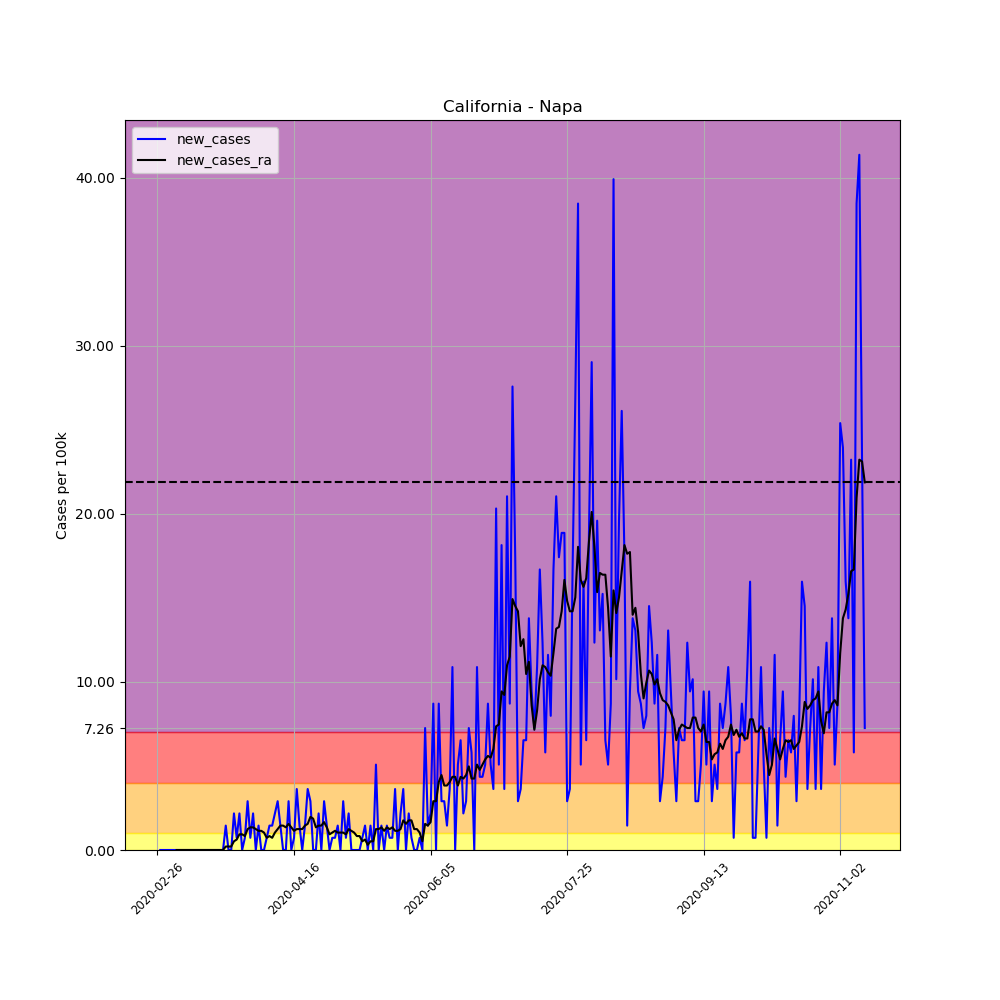

Values plotted in this chart, from the file beside it:
, date, county, state, fips, cases, deaths, COUNTY, STNAME, CTYNAME, POPESTIMATE2019, per_100k, per_100k_ra, new_cases, new_cases_ra
4994, 2020-02-26, Napa, California, 6055, 1, 0, 55, California, Napa, 137744, 0.726, , , 
4995, 2020-02-27, Napa, California, 6055, 1, 0, 55, California, Napa, 137744, 0.726, , 0.0, 
4996, 2020-02-28, Napa, California, 6055, 1, 0, 55, California, Napa, 137744, 0.726, , 0.0, 
4997, 2020-02-29, Napa, California, 6055, 1, 0, 55, California, Napa, 137744, 0.726, , 0.0, 
4998, 2020-03-01, Napa, California, 6055, 1, 0, 55, California, Napa, 137744, 0.726, , 0.0, 
4999, 2020-03-02, Napa, California, 6055, 1, 0, 55, California, Napa, 137744, 0.726, , 0.0, 
5000, 2020-03-03, Napa, California, 6055, 1, 0, 55, California, Napa, 137744, 0.726, 0.726, 0.0, 
5001, 2020-03-04, Napa, California, 6055, 1, 0, 55, California, Napa, 137744, 0.726, 0.726, 0.0, 0.0
5002, 2020-03-05, Napa, California, 6055, 1, 0, 55, California, Napa, 137744, 0.726, 0.726, 0.0, 0.0
5003, 2020-03-06, Napa, California, 6055, 1, 0, 55, California, Napa, 137744, 0.726, 0.726, 0.0, 0.0
5004, 2020-03-07, Napa, California, 6055, 1, 0, 55, California, Napa, 137744, 0.726, 0.726, 0.0, 0.0
5005, 2020-03-08, Napa, California, 6055, 1, 0, 55, California, Napa, 137744, 0.726, 0.726, 0.0, 0.0
5006, 2020-03-09, Napa, California, 6055, 1, 0, 55, California, Napa, 137744, 0.726, 0.726, 0.0, 0.0
5007, 2020-03-10, Napa, California, 6055, 1, 0, 55, California, Napa, 137744, 0.726, 0.726, 0.0, 0.0
5008, 2020-03-11, Napa, California, 6055, 1, 0, 55, California, Napa, 137744, 0.726, 0.726, 0.0, 0.0
5009, 2020-03-12, Napa, California, 6055, 1, 0, 55, California, Napa, 137744, 0.726, 0.726, 0.0, 0.0
5010, 2020-03-13, Napa, California, 6055, 1, 0, 55, California, Napa, 137744, 0.726, 0.726, 0.0, 0.0
5011, 2020-03-14, Napa, California, 6055, 1, 0, 55, California, Napa, 137744, 0.726, 0.726, 0.0, 0.0
5012, 2020-03-15, Napa, California, 6055, 1, 0, 55, California, Napa, 137744, 0.726, 0.726, 0.0, 0.0
5013, 2020-03-16, Napa, California, 6055, 1, 0, 55, California, Napa, 137744, 0.726, 0.726, 0.0, 0.0
5014, 2020-03-17, Napa, California, 6055, 1, 0, 55, California, Napa, 137744, 0.726, 0.726, 0.0, 0.0
5015, 2020-03-18, Napa, California, 6055, 1, 0, 55, California, Napa, 137744, 0.726, 0.726, 0.0, 0.0
5016, 2020-03-19, Napa, California, 6055, 1, 0, 55, California, Napa, 137744, 0.726, 0.726, 0.0, 0.0
5017, 2020-03-20, Napa, California, 6055, 1, 0, 55, California, Napa, 137744, 0.726, 0.726, 0.0, 0.0
5018, 2020-03-21, Napa, California, 6055, 1, 0, 55, California, Napa, 137744, 0.726, 0.726, 0.0, 0.0
5019, 2020-03-22, Napa, California, 6055, 3, 0, 55, California, Napa, 137744, 2.178, 0.9334, 1.452, 0.2074
5020, 2020-03-23, Napa, California, 6055, 3, 0, 55, California, Napa, 137744, 2.178, 1.141, 0.0, 0.2074
5021, 2020-03-24, Napa, California, 6055, 3, 0, 55, California, Napa, 137744, 2.178, 1.348, 0.0, 0.2074
5022, 2020-03-25, Napa, California, 6055, 6, 0, 55, California, Napa, 137744, 4.356, 1.867, 2.178, 0.5186
5023, 2020-03-26, Napa, California, 6055, 7, 0, 55, California, Napa, 137744, 5.082, 2.489, 0.726, 0.6223
5024, 2020-03-27, Napa, California, 6055, 10, 0, 55, California, Napa, 137744, 7.26, 3.422, 2.178, 0.9334
5025, 2020-03-28, Napa, California, 6055, 10, 0, 55, California, Napa, 137744, 7.26, 4.356, 0.0, 0.9334
5026, 2020-03-29, Napa, California, 6055, 11, 0, 55, California, Napa, 137744, 7.986, 5.186, 0.726, 0.8297
5027, 2020-03-30, Napa, California, 6055, 15, 0, 55, California, Napa, 137744, 10.89, 6.43, 2.904, 1.245
5028, 2020-03-31, Napa, California, 6055, 16, 1, 55, California, Napa, 137744, 11.62, 7.778, 0.726, 1.348
5029, 2020-04-01, Napa, California, 6055, 19, 1, 55, California, Napa, 137744, 13.79, 9.127, 2.178, 1.348
5030, 2020-04-02, Napa, California, 6055, 19, 1, 55, California, Napa, 137744, 13.79, 10.37, 0.0, 1.245
5031, 2020-04-03, Napa, California, 6055, 21, 2, 55, California, Napa, 137744, 15.25, 11.51, 1.452, 1.141
5032, 2020-04-04, Napa, California, 6055, 21, 2, 55, California, Napa, 137744, 15.25, 12.65, 0.0, 1.141
5033, 2020-04-05, Napa, California, 6055, 21, 2, 55, California, Napa, 137744, 15.25, 13.69, 0.0, 1.037
5034, 2020-04-06, Napa, California, 6055, 22, 2, 55, California, Napa, 137744, 15.97, 14.42, 0.726, 0.726
5035, 2020-04-07, Napa, California, 6055, 24, 2, 55, California, Napa, 137744, 17.42, 15.25, 1.452, 0.8297
5036, 2020-04-08, Napa, California, 6055, 26, 2, 55, California, Napa, 137744, 18.88, 15.97, 1.452, 0.726
5037, 2020-04-09, Napa, California, 6055, 29, 2, 55, California, Napa, 137744, 21.05, 17.01, 2.178, 1.037
5038, 2020-04-10, Napa, California, 6055, 33, 2, 55, California, Napa, 137744, 23.96, 18.25, 2.904, 1.245
5039, 2020-04-11, Napa, California, 6055, 35, 2, 55, California, Napa, 137744, 25.41, 19.71, 1.452, 1.452
5040, 2020-04-12, Napa, California, 6055, 35, 2, 55, California, Napa, 137744, 25.41, 21.16, 0.0, 1.452
5041, 2020-04-13, Napa, California, 6055, 35, 2, 55, California, Napa, 137744, 25.41, 22.51, 0.0, 1.348
5042, 2020-04-14, Napa, California, 6055, 39, 2, 55, California, Napa, 137744, 28.31, 24.06, 2.904, 1.556
5043, 2020-04-15, Napa, California, 6055, 39, 2, 55, California, Napa, 137744, 28.31, 25.41, 0.0, 1.348
5044, 2020-04-16, Napa, California, 6055, 40, 2, 55, California, Napa, 137744, 29.04, 26.55, 0.726, 1.141
5045, 2020-04-17, Napa, California, 6055, 45, 2, 55, California, Napa, 137744, 32.67, 27.79, 3.63, 1.245
5046, 2020-04-18, Napa, California, 6055, 47, 2, 55, California, Napa, 137744, 34.12, 29.04, 1.452, 1.245
5047, 2020-04-19, Napa, California, 6055, 47, 2, 55, California, Napa, 137744, 34.12, 30.28, 0.0, 1.245
5048, 2020-04-20, Napa, California, 6055, 49, 2, 55, California, Napa, 137744, 35.57, 31.74, 1.452, 1.452
5049, 2020-04-21, Napa, California, 6055, 54, 2, 55, California, Napa, 137744, 39.2, 33.29, 3.63, 1.556
5050, 2020-04-22, Napa, California, 6055, 58, 2, 55, California, Napa, 137744, 42.11, 35.26, 2.904, 1.971
5051, 2020-04-23, Napa, California, 6055, 58, 2, 55, California, Napa, 137744, 42.11, 37.13, 0.0, 1.867
5052, 2020-04-24, Napa, California, 6055, 58, 2, 55, California, Napa, 137744, 42.11, 38.48, 0.0, 1.348
5053, 2020-04-25, Napa, California, 6055, 61, 2, 55, California, Napa, 137744, 44.29, 39.93, 2.178, 1.452
... 200 more rows
